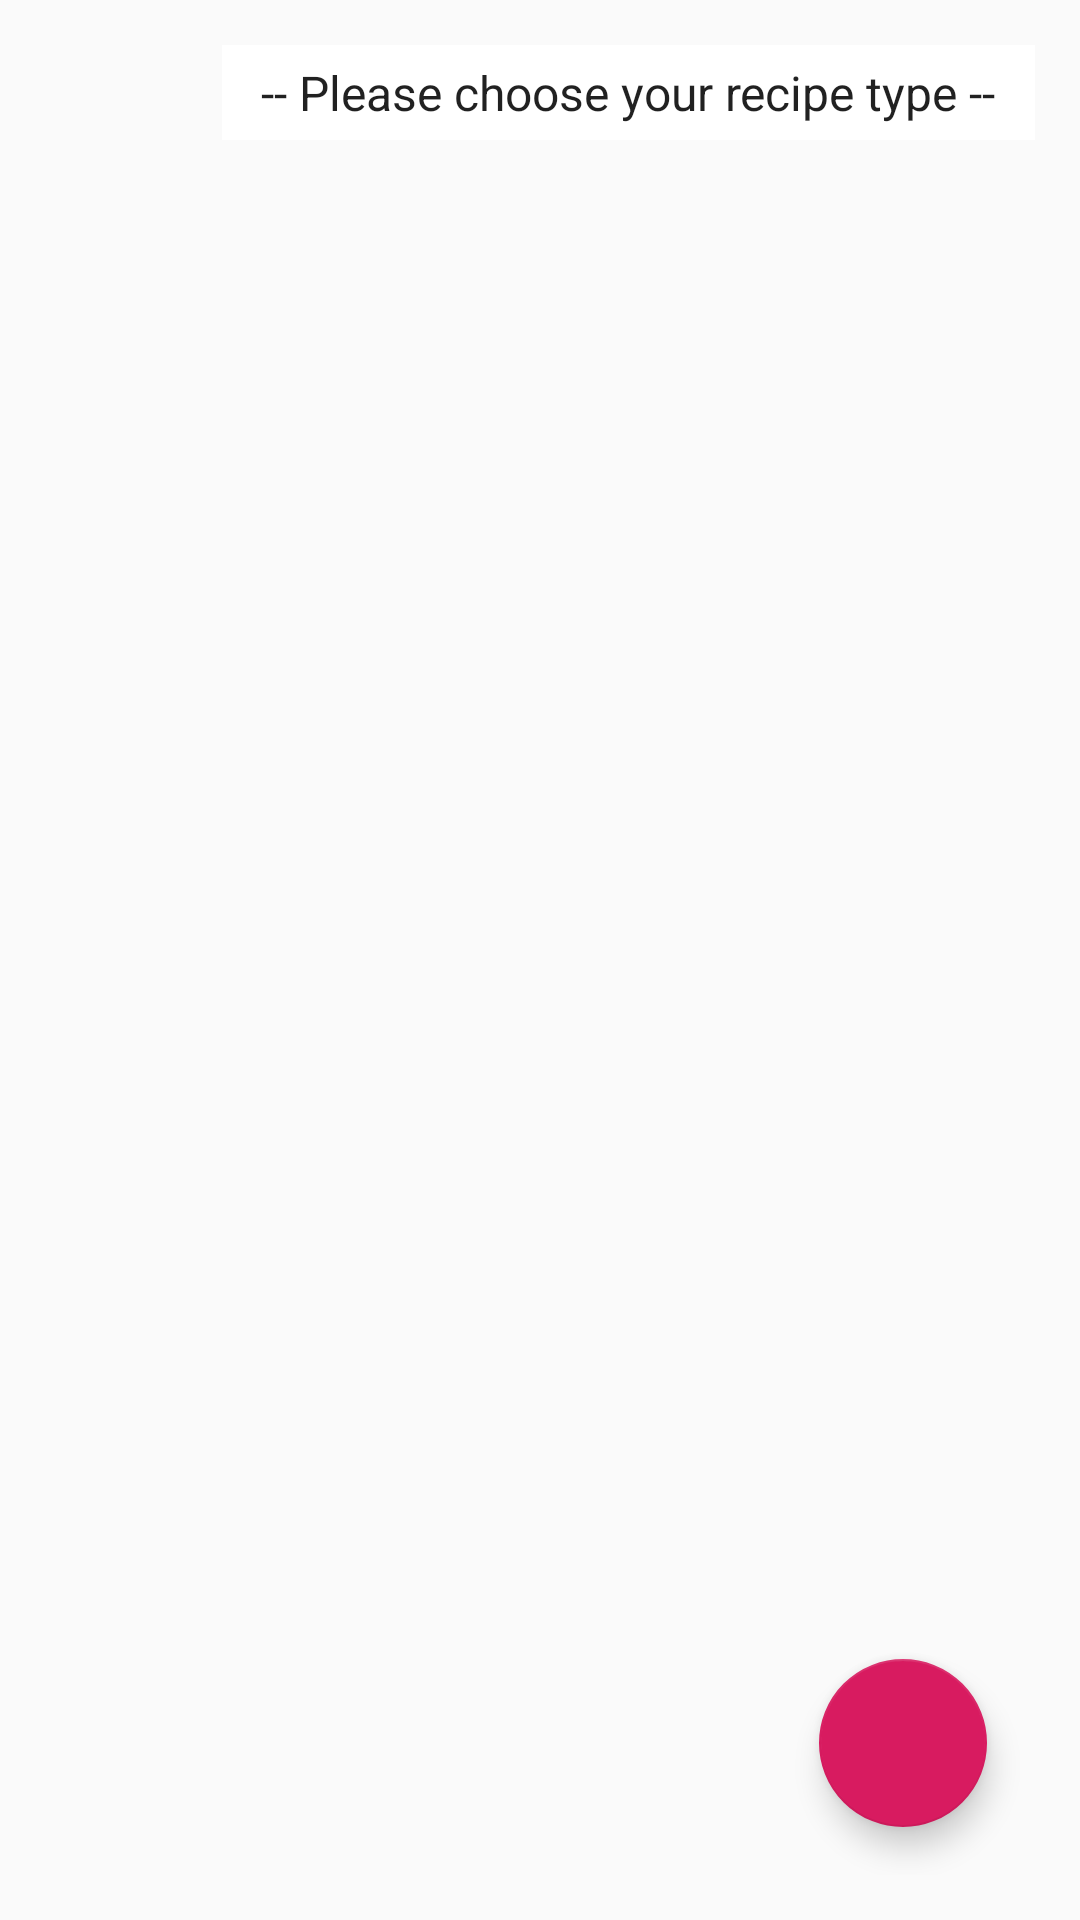

Android layout source for this screen:
<!-- AndroidManifest.xml: application theme AppTheme -->
<!-- res/layout/activity_main.xml -->
<?xml version="1.0" encoding="utf-8"?>
<FrameLayout
    xmlns:android="http://schemas.android.com/apk/res/android"
    android:layout_height="match_parent"
    android:layout_width="match_parent"
    xmlns:app="http://schemas.android.com/apk/res-auto"
    xmlns:tools="http://schemas.android.com/tools"
    android:background="@drawable/bg_food"
    android:padding="15dp">

    <LinearLayout
        android:layout_width="match_parent"
        android:layout_height="wrap_content"
        android:orientation="vertical"
        >

        <Spinner
            android:id="@+id/spinner"
            android:layout_width="wrap_content"
            android:layout_height="wrap_content"
            android:entries="@array/recipe_type"
            android:background="@color/white"
            android:layout_gravity="right"
            android:padding="5dp"/>

        <androidx.recyclerview.widget.RecyclerView
            android:id="@+id/listOfRecipe"
            android:layout_width="match_parent"
            android:layout_height="match_parent"
            tools:listitem="@layout/item_recipe"

            />

    </LinearLayout>



    <com.google.android.material.floatingactionbutton.FloatingActionButton
        android:id="@+id/fab"
        android:layout_width="wrap_content"
        android:layout_height="wrap_content"
        android:layout_gravity="bottom|end"
        android:layout_margin="16dp"
        android:tint="@color/white"

        android:src="@drawable/ic_icon_add"/>

</FrameLayout>
<!-- res/layout/item_recipe.xml (included above) -->
<?xml version="1.0" encoding="utf-8"?>
<androidx.cardview.widget.CardView xmlns:android="http://schemas.android.com/apk/res/android"
    android:layout_width="match_parent"
    android:layout_height="wrap_content"
    xmlns:card_view="http://schemas.android.com/apk/res-auto"
    android:layout_margin="8dp"
    card_view:contentPadding="10dp"
    card_view:cardCornerRadius="5dp"
    card_view:cardBackgroundColor="@color/white_trans1"

    >

    <LinearLayout
        android:layout_width="fill_parent"
        android:layout_height="wrap_content"
        android:orientation="horizontal"
        android:weightSum="5"

        >
        <TextView
            android:id="@+id/titleTxt"
            android:layout_width="match_parent"
            android:layout_height="wrap_content"
            android:textAppearance="@style/TextAppearance.AppCompat.Light.SearchResult.Title"
            android:text="Title"
            android:layout_gravity="center_vertical"
            android:paddingLeft="15dp"
            android:layout_weight="3"/>

        <ImageView
            android:id="@+id/image_recipe"
            android:layout_width="150dp"
            android:layout_height="50dp"
            android:src="@drawable/ic_wallpaper"
            android:layout_weight="3"/>



    </LinearLayout>



</androidx.cardview.widget.CardView>
<!-- resources referenced by this layout -->
<resources>
  <string-array name="recipe_type">
          <item>-- Please choose your recipe type --</item>
          <item>Western</item>
          <item>Thai</item>
          <item>Malay</item>
      </string-array>
  <color name="white">#fff</color>
  <color name="white_trans1">#BFFFFFFF</color>
  <style name="AppTheme" parent="Theme.AppCompat.Light.DarkActionBar">
          
          <item name="colorPrimary">@color/colorPrimary</item>
          <item name="colorPrimaryDark">@color/colorPrimaryDark</item>
          <item name="colorAccent">@color/colorAccent</item>
      </style>
  <color name="colorPrimary">#008577</color>
  <color name="colorPrimaryDark">#00574B</color>
  <color name="colorAccent">#D81B60</color>
</resources>
